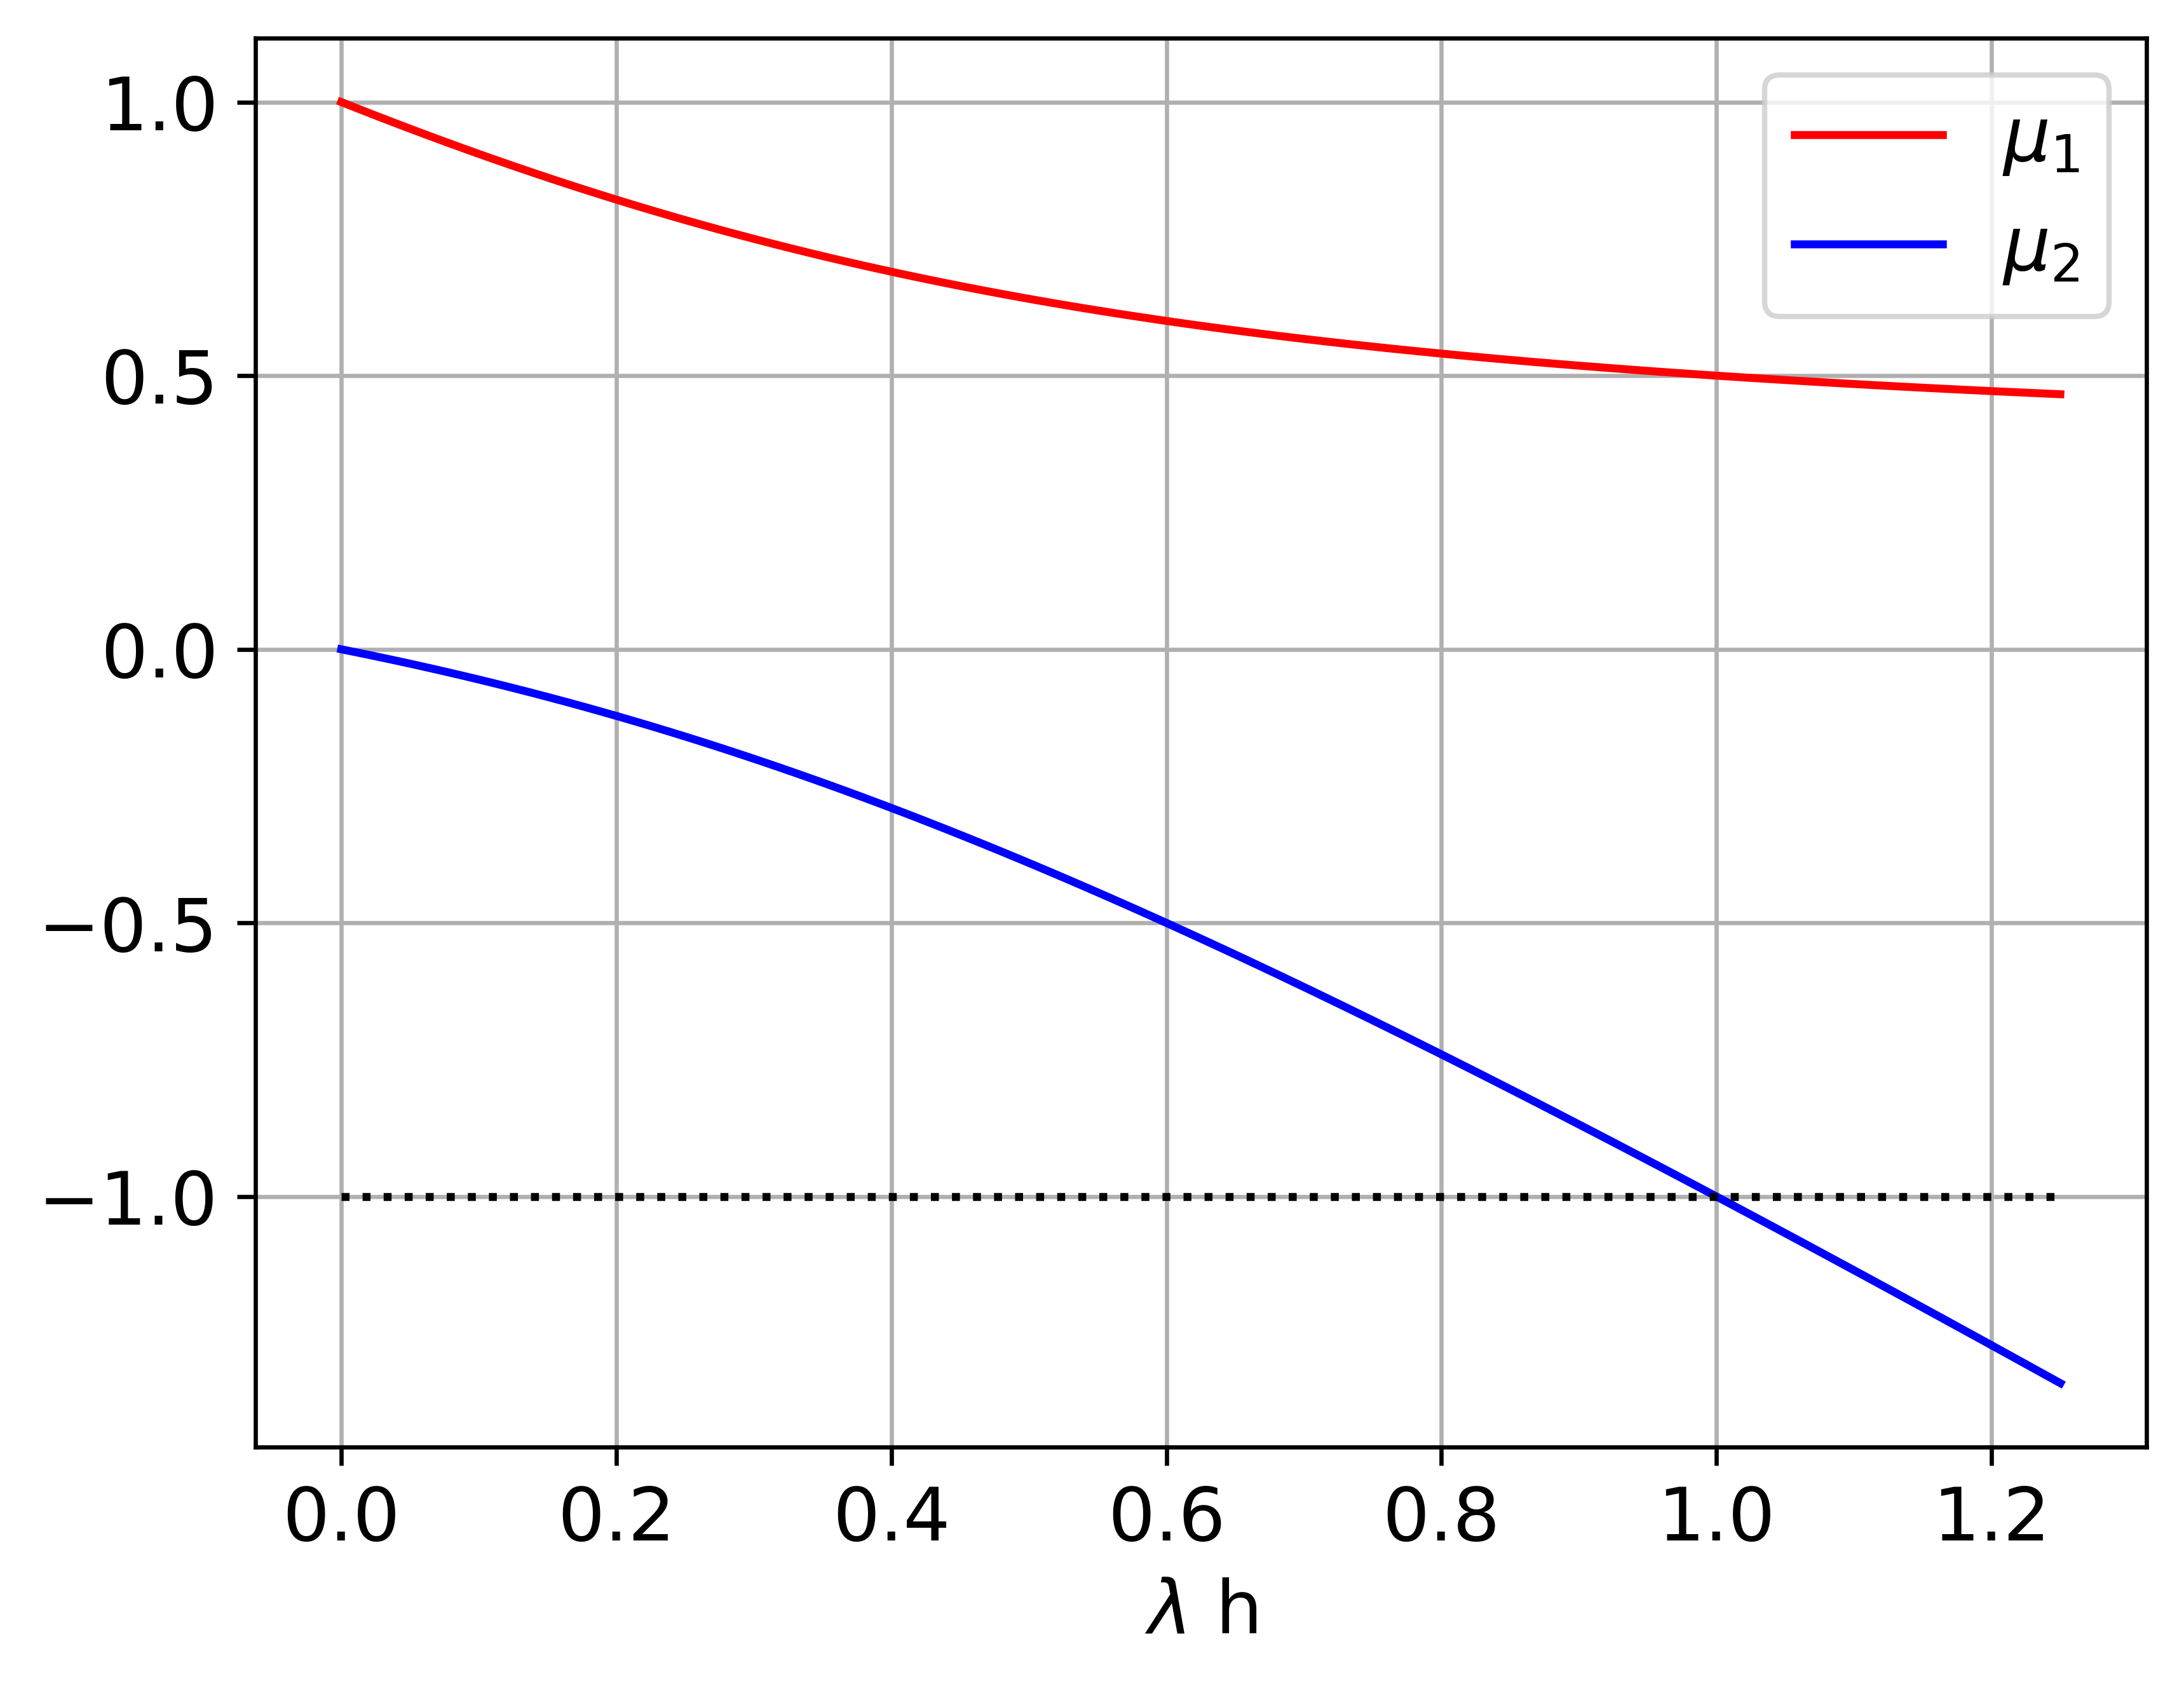

The Python source for this figure:
#!/usr/bin/env python3
# -*- coding: utf-8 -*-
"""
Created on Sat Oct 19 14:53:20 2024

@author: swapnilsharma
"""

import numpy as np
import matplotlib.pyplot as plt

lh=np.linspace(0,1.25,100)

mu1=0.5*((1-1.5*lh)+np.sqrt(1-lh+9/4*lh**2))

mu2=0.5*((1-1.5*lh)-np.sqrt(1-lh+9/4*lh**2))

plt.figure(1,dpi=600)
plt.plot(lh,mu1,color='red')
plt.plot(lh,mu2,color='blue')
plt.grid()
plt.plot(lh,np.ones(100)*(-1),color='black',linestyle=':')
plt.xlabel(r'$\lambda$ h',fontsize=14)
plt.xticks(fontsize=14)
plt.yticks(fontsize=14)
plt.legend([r'$\mu_1$',r'$\mu_2$'],fontsize=14)
plt.savefig('Figure4.2.png',bbox_inches='tight')
plt.show()